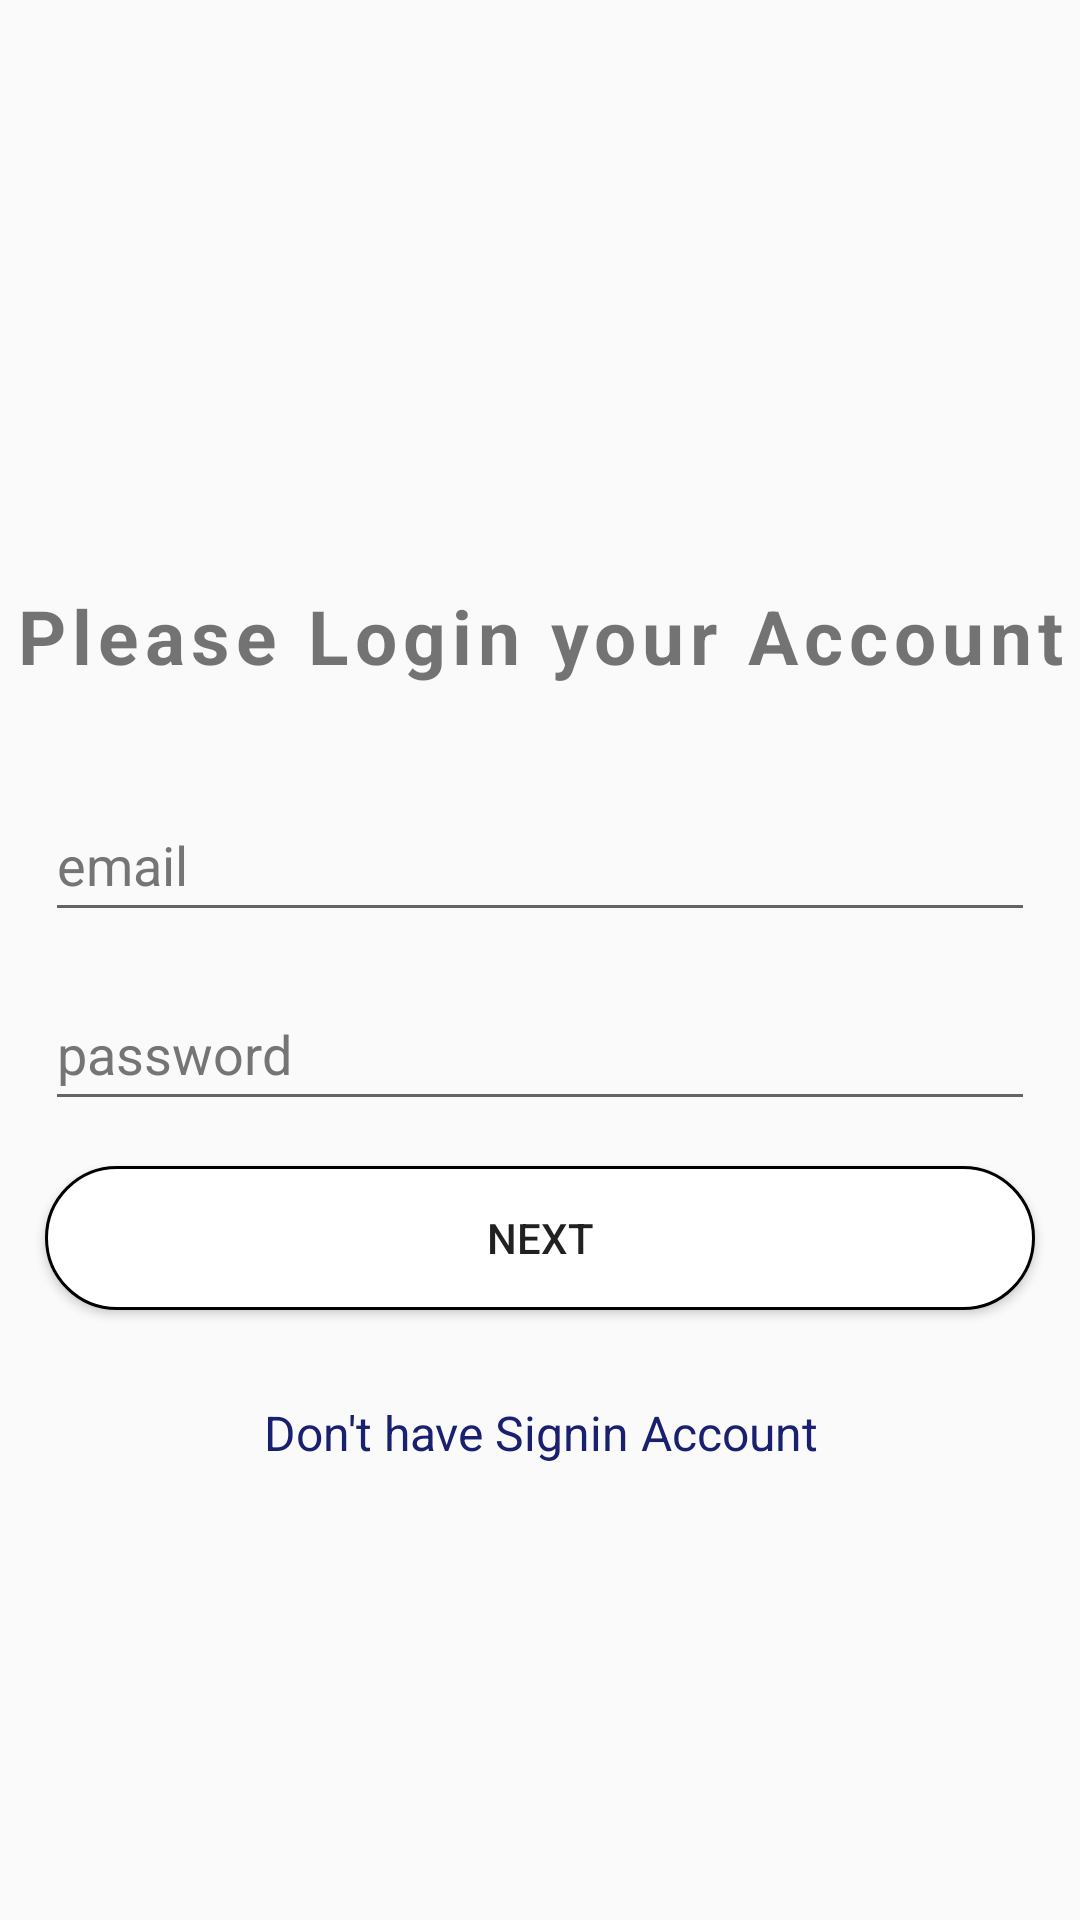

This screen was rendered from an Android layout file. Write that file and the resources it references.
<!-- AndroidManifest.xml: application theme Theme.ChatAppKotlin -->
<!-- res/layout/activity_login_otp.xml -->
<?xml version="1.0" encoding="utf-8"?>
<LinearLayout xmlns:android="http://schemas.android.com/apk/res/android"
    xmlns:app="http://schemas.android.com/apk/res-auto"
    xmlns:tools="http://schemas.android.com/tools"
    android:layout_width="match_parent"
    android:layout_height="match_parent"
    android:orientation="vertical"
    android:gravity="center"
    android:layout_margin="20dp"
    android:weightSum="100"
    tools:context=".LoginOtpActivity">

    <LinearLayout
        android:layout_width="match_parent"
        android:layout_height="wrap_content"
        android:gravity="center"
        android:visibility="gone"
        android:layout_weight="20">
        <RelativeLayout
            android:layout_width="32dp"
            android:layout_height="32dp"
            android:layout_margin="10dp"
            android:background="@drawable/circular_bg"
            android:backgroundTint="@color/light_gray">

            <TextView
                android:layout_width="wrap_content"
                android:layout_height="wrap_content"
                android:layout_centerInParent="true"
                android:textColor="@color/white"
                android:textSize="18sp"
                android:text="1"/>
        </RelativeLayout>
        <RelativeLayout
            android:layout_width="32dp"
            android:layout_height="32dp"
            android:layout_margin="10dp"
            android:background="@drawable/circular_bg"
            android:backgroundTint="@color/my_primary">

            <TextView
                android:layout_width="wrap_content"
                android:layout_height="wrap_content"
                android:layout_centerInParent="true"
                android:textColor="@color/white"
                android:textSize="18sp"
                android:text="2"/>
        </RelativeLayout>
        <RelativeLayout
            android:layout_width="32dp"
            android:layout_height="32dp"
            android:layout_margin="10dp"
            android:background="@drawable/circular_bg"
            android:backgroundTint="@color/light_gray">

            <TextView
                android:layout_width="wrap_content"
                android:layout_height="wrap_content"
                android:layout_centerInParent="true"
                android:textColor="@color/white"
                android:textSize="18sp"
                android:text="3"/>
        </RelativeLayout>
    </LinearLayout>

    <ImageView
        android:layout_width="150dp"
        android:layout_height="150dp"
        android:src="@drawable/chat_icon"
        app:tint="#0000FF"
        android:layout_weight="20"
        />

    <TextView
        android:layout_width="match_parent"
        android:layout_height="wrap_content"
        android:text="Please Login your Account"
        android:layout_gravity="center_vertical"
        android:textAlignment="center"
        android:letterSpacing="0.08"
        android:textStyle="bold"
        android:textSize="25sp"
        android:layout_weight="5"/>

    <LinearLayout
        android:layout_width="match_parent"
        android:layout_height="wrap_content"
        app:layout_constraintBottom_toTopOf="@+id/imageView3"
        android:orientation="vertical"
        app:layout_constraintEnd_toEndOf="parent"
        app:layout_constraintStart_toStartOf="parent"
        app:layout_constraintTop_toTopOf="parent">

        <EditText
            android:id="@+id/etEmailAddress"
            android:layout_width="match_parent"
            android:layout_height="wrap_content"
            android:layout_marginLeft="15dp"
            android:layout_marginTop="30dp"
            android:layout_marginRight="15dp"
            android:autofillHints="emailAddress"
            android:ems="10"
            android:hint="email"
            android:inputType="textEmailAddress"
            android:minHeight="48dp"
            android:textColorHint="#757575" />

        <EditText
            android:id="@+id/etPassword"
            android:layout_width="match_parent"
            android:layout_height="wrap_content"
            android:layout_marginLeft="15dp"
            android:layout_marginTop="15dp"
            android:layout_marginRight="15dp"
            android:autofillHints="password"
            android:ems="10"
            android:hint="password"
            android:inputType="textPassword"
            android:minHeight="48dp"
            android:textColorHint="#757575" />

        <Button
            android:id="@+id/btnLogin"
            android:layout_width="match_parent"
            android:layout_height="wrap_content"
            android:layout_margin="15dp"

            android:background="@drawable/btn_rounded_corner"
            android:text="NEXT" />

        

        <TextView
            android:id="@+id/tvRedirectSignUp"
            android:layout_width="match_parent"
            android:layout_height="wrap_content"
            android:layout_margin="15dp"
            android:gravity="center_horizontal"
            android:text="Don't have Signin Account"
            android:textColor="#18206F"
            android:textSize="16sp" />

    </LinearLayout>

    <LinearLayout
        android:layout_width="match_parent"
        android:layout_height="100dp"
        android:gravity="center_vertical"
        android:orientation="vertical"
        android:layout_weight="10">
        
        <ProgressBar
            android:layout_width="32dp"
            android:layout_height="wrap_content"
            android:indeterminateTint="@color/my_primary"
            android:layout_gravity="center"
            android:id="@+id/login_progress_bar"/>
    </LinearLayout>

    <TextView
        android:layout_width="match_parent"
        android:layout_height="wrap_content"
        android:layout_weight="10"
        android:gravity="center"
        android:visibility="gone"
        android:text="Resend OTP in 30 sec"
        android:id="@+id/resend_otp_textview"/>

</LinearLayout>
<!-- resources referenced by this layout -->
<resources>
  <color name="light_gray">#C3C3C3</color>
  <color name="my_primary">#0000FF</color>
  <color name="white">#FFFFFFFF</color>
  <!-- drawable btn_rounded_corner (drawable) -->
  <?xml version="1.0" encoding="utf-8"?>
  <shape android:shape="rectangle" xmlns:android="http://schemas.android.com/apk/res/android">
  
      <stroke android:width="1dp" android:color="@color/black"/>
      <corners android:radius="40dp"/>
      <solid android:color="@color/white"/>
  </shape>
  <style name="Theme.ChatAppKotlin" parent="Theme.MaterialComponents.DayNight.NoActionBar">
          
          <item name="colorPrimary">@color/my_primary</item>
          <item name="colorPrimaryVariant">@color/my_primary</item>
          <item name="colorOnPrimary">@color/white</item>
          
          <item name="colorSecondary">@color/my_secondary</item>
          <item name="colorSecondaryVariant">@color/my_secondary</item>
          <item name="colorOnSecondary">@color/black</item>
          
          <item name="android:statusBarColor">?attr/colorPrimaryVariant</item>
          
          <item name="android:windowBackground">@color/off_white</item>
      </style>
  <color name="black">#FF000000</color>
  <color name="my_secondary">#FFE74C</color>
  <color name="off_white">#FAFAFA</color>
</resources>
